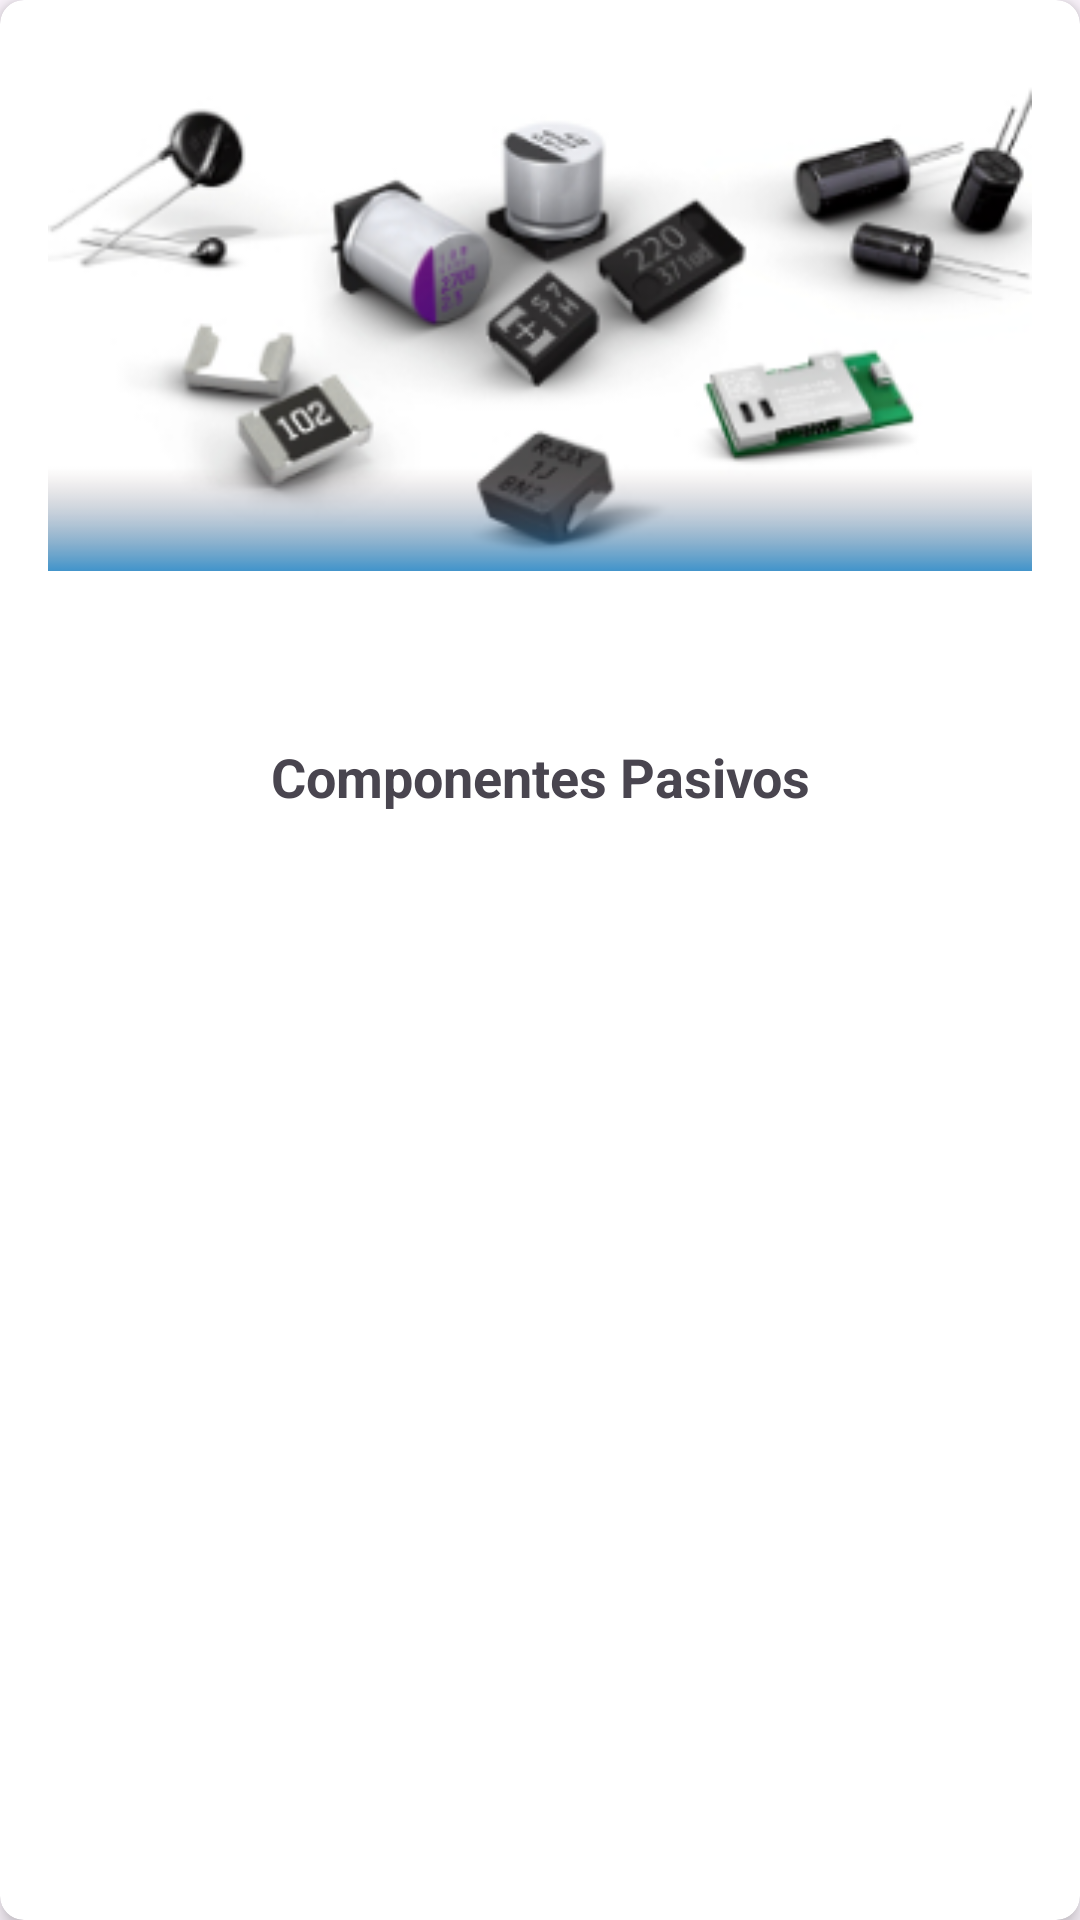

Here is an Android app screen rendered from its layout file. Give the layout XML and the strings, colors and styles it references.
<!-- AndroidManifest.xml: application theme Theme.HerediaValdiviaProyectoMovil_I -->
<!-- res/layout/card_product.xml -->
<?xml version="1.0" encoding="utf-8"?>
<androidx.cardview.widget.CardView xmlns:android="http://schemas.android.com/apk/res/android"
    xmlns:app="http://schemas.android.com/apk/res-auto"
    xmlns:card_view="http://schemas.android.com/apk/res-auto"
    android:id="@+id/cardProductc"
    android:layout_width="match_parent"
    android:layout_height="wrap_content"
    android:layout_margin="16dp"
    app:cardCornerRadius="8dp"
    app:cardElevation="4dp">

    <LinearLayout
        android:layout_width="match_parent"
        android:layout_height="wrap_content"
        android:orientation="vertical"
        android:padding="16dp">

        <ImageView
            android:id="@+id/imageView"
            android:layout_width="match_parent"
            android:layout_height="wrap_content"
            app:srcCompat="@drawable/passive_components"
            />

        <TextView
            android:id="@+id/textViewTitle"
            android:layout_width="match_parent"
            android:layout_height="120dp"
            android:layout_marginTop="8dp"
            android:text="Componentes Pasivos"
            android:textSize="18sp"
            android:textStyle="bold"
            android:gravity="center"/>

    </LinearLayout>


</androidx.cardview.widget.CardView>
<!-- resources referenced by this layout -->
<resources>
  <!-- drawable passive_components: png bitmap (drawable-mdpi, 50168 bytes) -->
  <style name="Theme.HerediaValdiviaProyectoMovil_I" parent="Base.Theme.HerediaValdiviaProyectoMovil_I" />
  <style name="Base.Theme.HerediaValdiviaProyectoMovil_I" parent="Theme.Material3.DayNight.NoActionBar">
          
          
      </style>
</resources>
